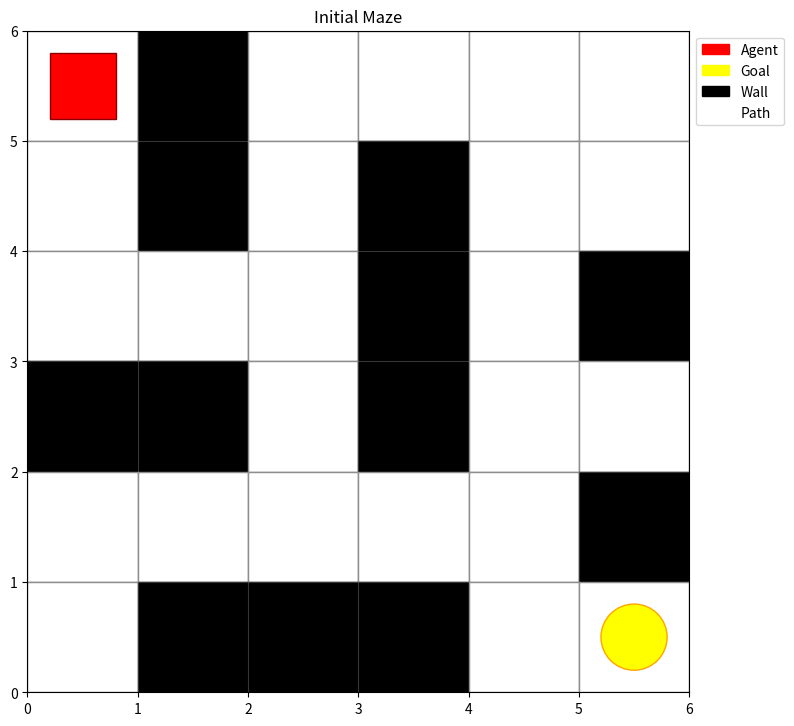
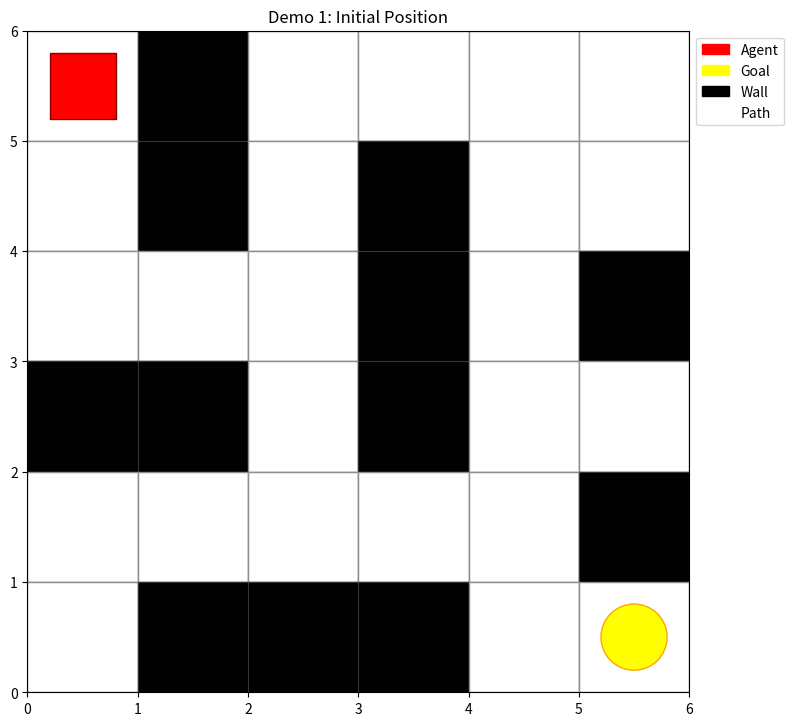
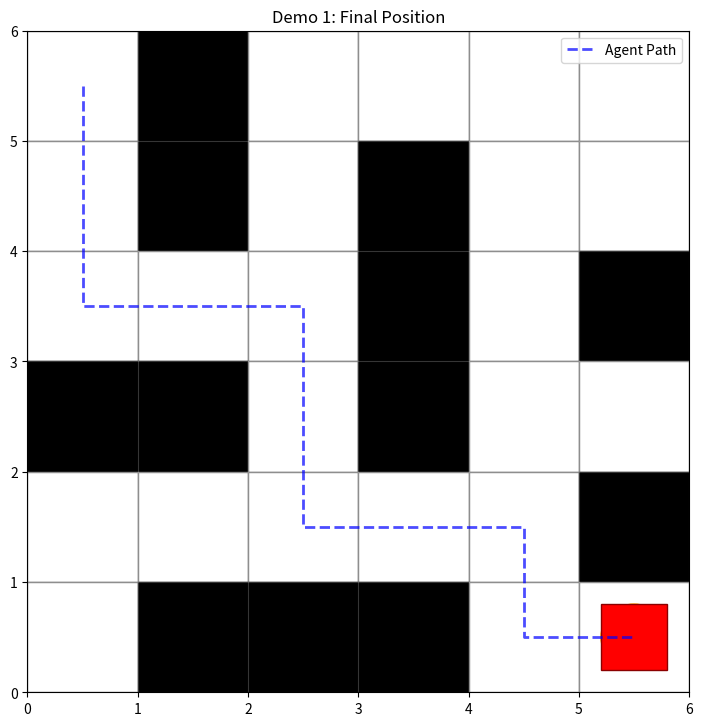
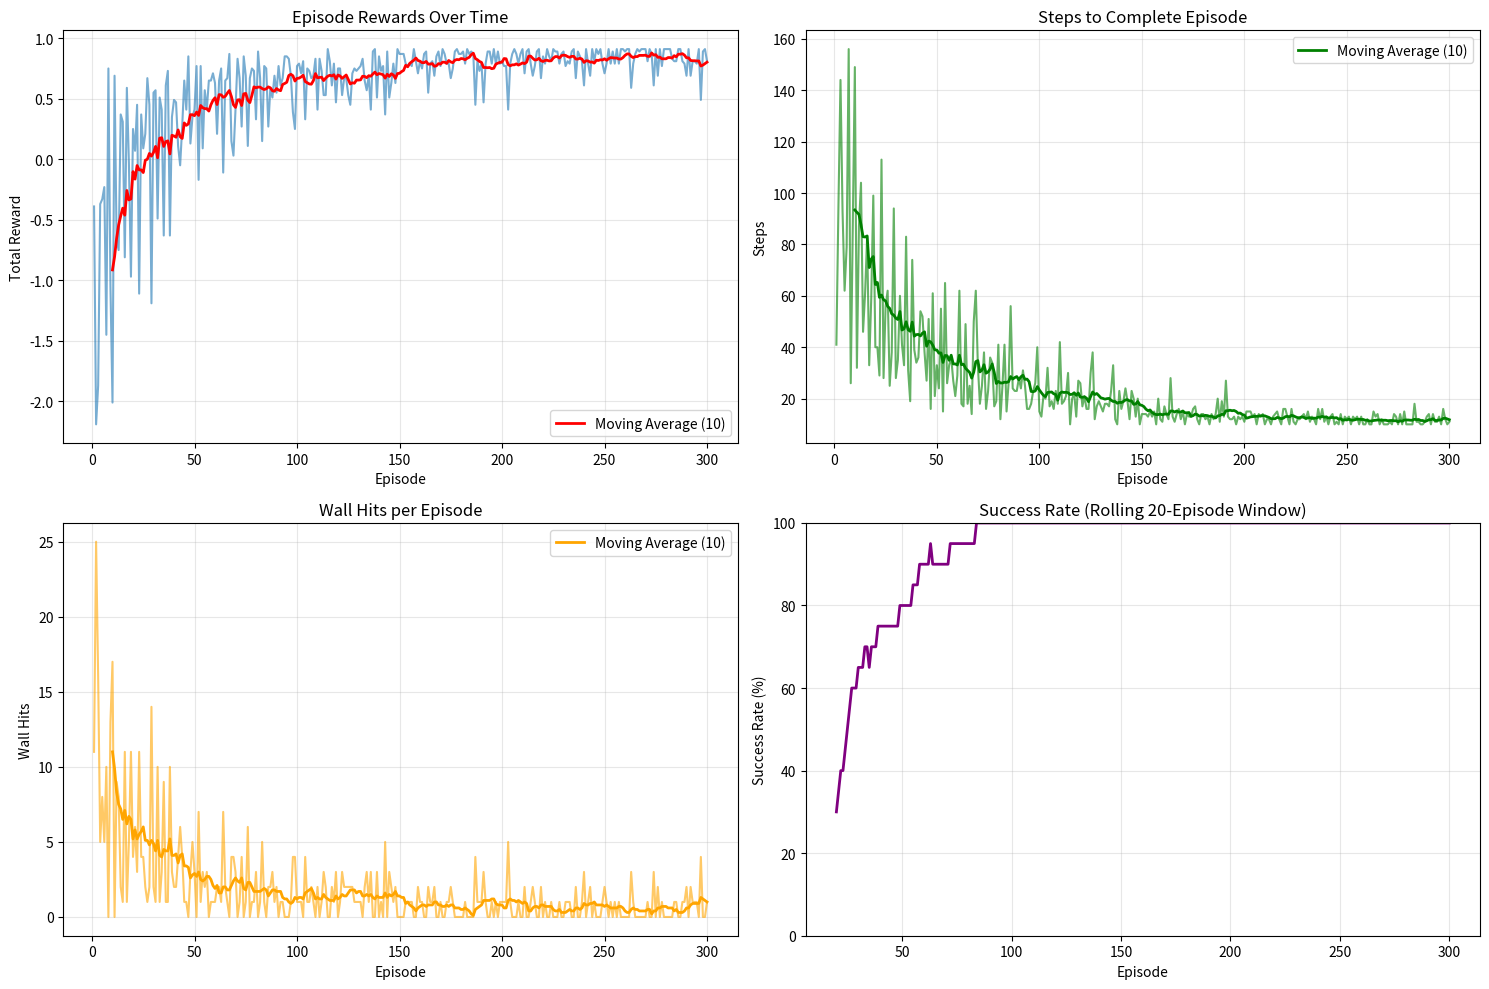

The matplotlib source for these figures, in order:
"""
Maze Navigation Q-Learning Implementation
Based on the blog post: "Tabular Q-Learning: Navigating the Maze"

This implements a grid world maze where an agent learns to navigate obstacles
and find the optimal path to the goal using Q-learning with dynamic Q-table construction.
"""

import numpy as np
import pandas as pd
import matplotlib.pyplot as plt
import matplotlib.patches as patches
import time
import os

class MazeEnvironment:
    """
    Grid world maze environment where:
    - Agent (red rectangle) starts at a designated position
    - Goal (yellow oval) is at the target location
    - Black squares are walls/obstacles
    - White squares are valid paths
    """
    
    def __init__(self, maze_size=(6, 6)):
        self.maze_size = maze_size
        self.rows, self.cols = maze_size
        
        # Define maze layout (0 = path, 1 = wall)
        self.maze = np.array([
            [0, 1, 0, 0, 0, 0],
            [0, 1, 0, 1, 0, 0],
            [0, 0, 0, 1, 0, 1],
            [1, 1, 0, 1, 0, 0],
            [0, 0, 0, 0, 0, 1],
            [0, 1, 1, 1, 0, 0]
        ])
        
        self.start_pos = (0, 0)  # Agent starting position
        self.goal_pos = (5, 5)   # Goal position
        self.agent_pos = self.start_pos
        
        # Actions: 0=up, 1=down, 2=left, 3=right
        self.actions = ['up', 'down', 'left', 'right']
        self.action_effects = [(-1, 0), (1, 0), (0, -1), (0, 1)]
    
    def reset(self):
        """Reset agent to starting position"""
        self.agent_pos = self.start_pos
        return self._get_state_key(self.agent_pos)
    
    def _get_state_key(self, pos):
        """Convert position to state key for Q-table"""
        return f"({pos[0]},{pos[1]})"
    
    def _is_valid_position(self, pos):
        """Check if position is within bounds and not a wall"""
        row, col = pos
        if row < 0 or row >= self.rows or col < 0 or col >= self.cols:
            return False
        return self.maze[row, col] == 0
    
    def step(self, action):
        """
        Take an action and return (next_state, reward, done, info)
        """
        current_pos = self.agent_pos
        row_change, col_change = self.action_effects[action]
        new_pos = (current_pos[0] + row_change, current_pos[1] + col_change)
        
        # Check if new position is valid
        if self._is_valid_position(new_pos):
            self.agent_pos = new_pos
        else:
            # Hit wall or boundary - stay in current position
            new_pos = current_pos
            self.agent_pos = current_pos
        
        # Calculate reward
        if self.agent_pos == self.goal_pos:
            reward = 1.0  # Reached goal
            done = True
        elif new_pos == current_pos and action is not None:
            reward = -0.1  # Hit wall penalty
            done = False
        else:
            reward = -0.01  # Small step penalty to encourage efficiency
            done = False
        
        next_state = self._get_state_key(self.agent_pos)
        return next_state, reward, done, {'hit_wall': new_pos == current_pos}
    
    def render(self, title="Maze"):
        """Visualize the maze with agent and goal"""
        fig, ax = plt.subplots(1, 1, figsize=(8, 8))
        
        # Draw maze
        for i in range(self.rows):
            for j in range(self.cols):
                if self.maze[i, j] == 1:  # Wall
                    rect = patches.Rectangle((j, self.rows-1-i), 1, 1, 
                                           linewidth=1, edgecolor='black', 
                                           facecolor='black')
                    ax.add_patch(rect)
                else:  # Path
                    rect = patches.Rectangle((j, self.rows-1-i), 1, 1, 
                                           linewidth=1, edgecolor='gray', 
                                           facecolor='white')
                    ax.add_patch(rect)
        
        # Draw goal (yellow oval)
        goal_row, goal_col = self.goal_pos
        goal_circle = patches.Ellipse((goal_col + 0.5, self.rows-1-goal_row + 0.5), 
                                    0.6, 0.6, facecolor='yellow', edgecolor='orange')
        ax.add_patch(goal_circle)
        
        # Draw agent (red rectangle)
        agent_row, agent_col = self.agent_pos
        agent_rect = patches.Rectangle((agent_col + 0.2, self.rows-1-agent_row + 0.2), 
                                     0.6, 0.6, facecolor='red', edgecolor='darkred')
        ax.add_patch(agent_rect)
        
        ax.set_xlim(0, self.cols)
        ax.set_ylim(0, self.rows)
        ax.set_aspect('equal')
        ax.set_title(title)
        ax.grid(True, alpha=0.3)
        
        # Add legend
        legend_elements = [
            patches.Patch(color='red', label='Agent'),
            patches.Patch(color='yellow', label='Goal'),
            patches.Patch(color='black', label='Wall'),
            patches.Patch(color='white', label='Path', edgecolor='gray')
        ]
        ax.legend(handles=legend_elements, loc='upper left', bbox_to_anchor=(1, 1))
        
        plt.tight_layout()
        return fig, ax

class MazeQLearningAgent:
    """
    Q-Learning agent with dynamic Q-table construction for maze navigation
    """
    
    def __init__(self, actions, learning_rate=0.01, reward_decay=0.9, e_greedy=0.9):
        self.actions = actions  # List of action names
        self.lr = learning_rate
        self.gamma = reward_decay
        self.epsilon = e_greedy
        
        # Dynamic Q-table using pandas DataFrame
        self.q_table = pd.DataFrame(columns=self.actions, dtype=np.float64)
        
        # Learning statistics
        self.episode_rewards = []
        self.episode_steps = []
        self.wall_hits = []
    
    def check_state_exist(self, state):
        """Add new state to Q-table if it doesn't exist"""
        if state not in self.q_table.index:
            # Append new state to q table
            new_state = pd.Series([0]*len(self.actions), 
                                index=self.q_table.columns, 
                                name=state)
            self.q_table = pd.concat([self.q_table, new_state.to_frame().T])
    
    def choose_action(self, observation):
        """
        Choose action using ε-greedy policy
        """
        self.check_state_exist(observation)
        
        if np.random.uniform() < self.epsilon:
            # Exploit: choose best known action
            state_action = self.q_table.loc[observation, :]
            # Handle ties by random selection among best actions
            max_actions = state_action[state_action == np.max(state_action)]
            action = np.random.choice(max_actions.index)
        else:
            # Explore: try random action
            action = np.random.choice(self.actions)
        
        return self.actions.index(action)  # Return action index
    
    def learn(self, s, a, r, s_):
        """
        Q-learning update rule with dynamic state handling
        """
        self.check_state_exist(s_)
        
        q_predict = self.q_table.loc[s, self.actions[a]]
        
        if s_ != 'terminal':
            q_target = r + self.gamma * self.q_table.loc[s_, :].max()
        else:
            q_target = r
            
        # Update Q-value
        self.q_table.loc[s, self.actions[a]] += self.lr * (q_target - q_predict)
    
    def train(self, env, num_episodes=100, max_steps_per_episode=200, verbose=True):
        """Train the agent in the maze environment"""
        
        print("🎯 Starting Q-Learning Training in Maze")
        print("=" * 50)
        
        for episode in range(num_episodes):
            state = env.reset()
            total_reward = 0
            steps = 0
            wall_hits_episode = 0
            
            for step in range(max_steps_per_episode):
                # Choose action
                action = self.choose_action(state)
                
                # Take action
                next_state, reward, done, info = env.step(action)
                
                # Count wall hits
                if info.get('hit_wall', False):
                    wall_hits_episode += 1
                
                # Learn from experience
                self.learn(state, action, reward, next_state)
                
                # Update tracking
                total_reward += reward
                steps += 1
                state = next_state
                
                if done:
                    break
            
            # Record episode statistics
            self.episode_rewards.append(total_reward)
            self.episode_steps.append(steps)
            self.wall_hits.append(wall_hits_episode)
            
            # Print progress
            if verbose and (episode + 1) % 20 == 0:
                avg_reward = np.mean(self.episode_rewards[-20:])
                avg_steps = np.mean(self.episode_steps[-20:])
                avg_walls = np.mean(self.wall_hits[-20:])
                success_rate = sum([1 for r in self.episode_rewards[-20:] if r > 0]) / 20 * 100
                
                print(f"Episode {episode + 1:3d}: "
                      f"Avg Reward = {avg_reward:6.3f}, "
                      f"Avg Steps = {avg_steps:5.1f}, "
                      f"Avg Wall Hits = {avg_walls:4.1f}, "
                      f"Success Rate = {success_rate:5.1f}%")
    
    def display_q_table(self, max_states=20):
        """Display the learned Q-table (limited for readability)"""
        print(f"\nLearned Q-Table (showing first {max_states} states):")
        print("=" * 80)
        display_table = self.q_table.head(max_states).round(3)
        print(display_table.to_string())
        print(f"\nTotal states discovered: {len(self.q_table)}")
    
    def display_policy(self, max_states=20):
        """Display the learned policy"""
        print(f"\nLearned Policy (showing first {max_states} states):")
        print("=" * 40)
        
        states_to_show = min(max_states, len(self.q_table))
        for i, state in enumerate(self.q_table.index[:states_to_show]):
            best_action_idx = self.q_table.loc[state, :].idxmax()
            print(f"State {state}: {best_action_idx}")

def demonstrate_learning_phases(agent, env, episodes_per_phase=20):
    """Demonstrate the three learning phases mentioned in the blog post"""
    
    phases = [
        (0, episodes_per_phase, "Phase 1: Chaotic Exploration"),
        (episodes_per_phase, episodes_per_phase*2, "Phase 2: Path Discovery"), 
        (episodes_per_phase*2, episodes_per_phase*3, "Phase 3: Route Optimization")
    ]
    
    print("\n" + "="*60)
    print("DEMONSTRATING LEARNING PHASES")
    print("="*60)
    
    for start_ep, end_ep, phase_name in phases:
        print(f"\n{phase_name} (Episodes {start_ep+1}-{end_ep})")
        print("-" * 50)
        
        if start_ep < len(agent.episode_rewards):
            phase_rewards = agent.episode_rewards[start_ep:min(end_ep, len(agent.episode_rewards))]
            phase_steps = agent.episode_steps[start_ep:min(end_ep, len(agent.episode_steps))]
            phase_walls = agent.wall_hits[start_ep:min(end_ep, len(agent.wall_hits))]
            
            if phase_rewards:
                print(f"Average Reward: {np.mean(phase_rewards):.3f}")
                print(f"Average Steps: {np.mean(phase_steps):.1f}")
                print(f"Average Wall Hits: {np.mean(phase_walls):.1f}")
                success_rate = sum([1 for r in phase_rewards if r > 0]) / len(phase_rewards) * 100
                print(f"Success Rate: {success_rate:.1f}%")

def plot_learning_progress(agent):
    """Plot the learning progress showing the three phases"""
    
    fig, ((ax1, ax2), (ax3, ax4)) = plt.subplots(2, 2, figsize=(15, 10))
    
    episodes = range(1, len(agent.episode_rewards) + 1)
    
    # Plot 1: Episode Rewards
    ax1.plot(episodes, agent.episode_rewards, alpha=0.6)
    # Add moving average
    if len(agent.episode_rewards) >= 10:
        moving_avg = np.convolve(agent.episode_rewards, np.ones(10)/10, mode='valid')
        ax1.plot(range(10, len(agent.episode_rewards) + 1), moving_avg, 'r-', linewidth=2, label='Moving Average (10)')
        ax1.legend()
    ax1.set_title('Episode Rewards Over Time')
    ax1.set_xlabel('Episode')
    ax1.set_ylabel('Total Reward')
    ax1.grid(True, alpha=0.3)
    
    # Plot 2: Steps per Episode
    ax2.plot(episodes, agent.episode_steps, alpha=0.6, color='green')
    if len(agent.episode_steps) >= 10:
        moving_avg_steps = np.convolve(agent.episode_steps, np.ones(10)/10, mode='valid')
        ax2.plot(range(10, len(agent.episode_steps) + 1), moving_avg_steps, 'g-', linewidth=2, label='Moving Average (10)')
        ax2.legend()
    ax2.set_title('Steps to Complete Episode')
    ax2.set_xlabel('Episode')
    ax2.set_ylabel('Steps')
    ax2.grid(True, alpha=0.3)
    
    # Plot 3: Wall Hits per Episode
    ax3.plot(episodes, agent.wall_hits, alpha=0.6, color='orange')
    if len(agent.wall_hits) >= 10:
        moving_avg_walls = np.convolve(agent.wall_hits, np.ones(10)/10, mode='valid')
        ax3.plot(range(10, len(agent.wall_hits) + 1), moving_avg_walls, 'orange', linewidth=2, label='Moving Average (10)')
        ax3.legend()
    ax3.set_title('Wall Hits per Episode')
    ax3.set_xlabel('Episode')
    ax3.set_ylabel('Wall Hits')
    ax3.grid(True, alpha=0.3)
    
    # Plot 4: Success Rate (rolling window)
    window_size = 20
    if len(agent.episode_rewards) >= window_size:
        success_rates = []
        for i in range(window_size, len(agent.episode_rewards) + 1):
            window_rewards = agent.episode_rewards[i-window_size:i]
            success_rate = sum([1 for r in window_rewards if r > 0]) / len(window_rewards) * 100
            success_rates.append(success_rate)
        
        ax4.plot(range(window_size, len(agent.episode_rewards) + 1), success_rates, 'purple', linewidth=2)
        ax4.set_title(f'Success Rate (Rolling {window_size}-Episode Window)')
        ax4.set_xlabel('Episode')
        ax4.set_ylabel('Success Rate (%)')
        ax4.set_ylim(0, 100)
        ax4.grid(True, alpha=0.3)
    
    plt.tight_layout()
    plt.show()

def demonstrate_learned_policy(agent, env, num_demos=3):
    """Demonstrate the learned policy"""
    print(f"\n{'='*60}")
    print("DEMONSTRATING LEARNED POLICY")
    print('='*60)
    
    for demo in range(num_demos):
        print(f"\n--- Demo {demo + 1} ---")
        state = env.reset()
        
        # Show initial maze
        if demo == 0:
            fig, ax = env.render(f"Demo {demo + 1}: Initial Position")
            plt.show()
        
        total_reward = 0
        steps = 0
        path = [env.agent_pos]
        
        for step in range(50):  # Max 50 steps per demo
            # Choose best action (no exploration)
            agent.check_state_exist(state)
            action_idx = agent.q_table.loc[state, :].idxmax()
            action = agent.actions.index(action_idx)
            
            next_state, reward, done, info = env.step(action)
            path.append(env.agent_pos)
            
            total_reward += reward
            steps += 1
            state = next_state
            
            if done:
                print(f"🎉 Goal reached in {steps} steps! Total reward: {total_reward:.3f}")
                break
        
        if not done:
            print(f"Failed to reach goal within step limit. Steps: {steps}, Reward: {total_reward:.3f}")
        
        # Show final position
        if demo == 0:
            fig, ax = env.render(f"Demo {demo + 1}: Final Position")
            # Draw path
            if len(path) > 1:
                path_x = [pos[1] + 0.5 for pos in path]
                path_y = [env.rows - 1 - pos[0] + 0.5 for pos in path]
                ax.plot(path_x, path_y, 'b--', linewidth=2, alpha=0.7, label='Agent Path')
                ax.legend()
            plt.show()

def main():
    """Main function to run the maze Q-learning example"""
    
    print("Maze Navigation Q-Learning Example")
    print("=" * 60)
    
    # Create environment and agent
    env = MazeEnvironment()
    agent = MazeQLearningAgent(
        actions=['up', 'down', 'left', 'right'],
        learning_rate=0.01,
        reward_decay=0.9,
        e_greedy=0.9
    )
    
    # Show initial maze
    print("Initial Maze Layout:")
    fig, ax = env.render("Initial Maze")
    plt.show()
    
    # Train the agent
    agent.train(env, num_episodes=300, verbose=True)
    
    # Analyze learning phases
    demonstrate_learning_phases(agent, env)
    
    # Display results
    agent.display_q_table(max_states=15)
    agent.display_policy(max_states=15)
    
    # Demonstrate learned policy
    demonstrate_learned_policy(agent, env, num_demos=2)
    
    # Plot learning progress
    plot_learning_progress(agent)
    
    print(f"Training completed! Agent learned to navigate the maze.")
    print(f"Total states discovered: {len(agent.q_table)}")
    print(f"Q-table size: {agent.q_table.shape}")

if __name__ == "__main__":
    main() 